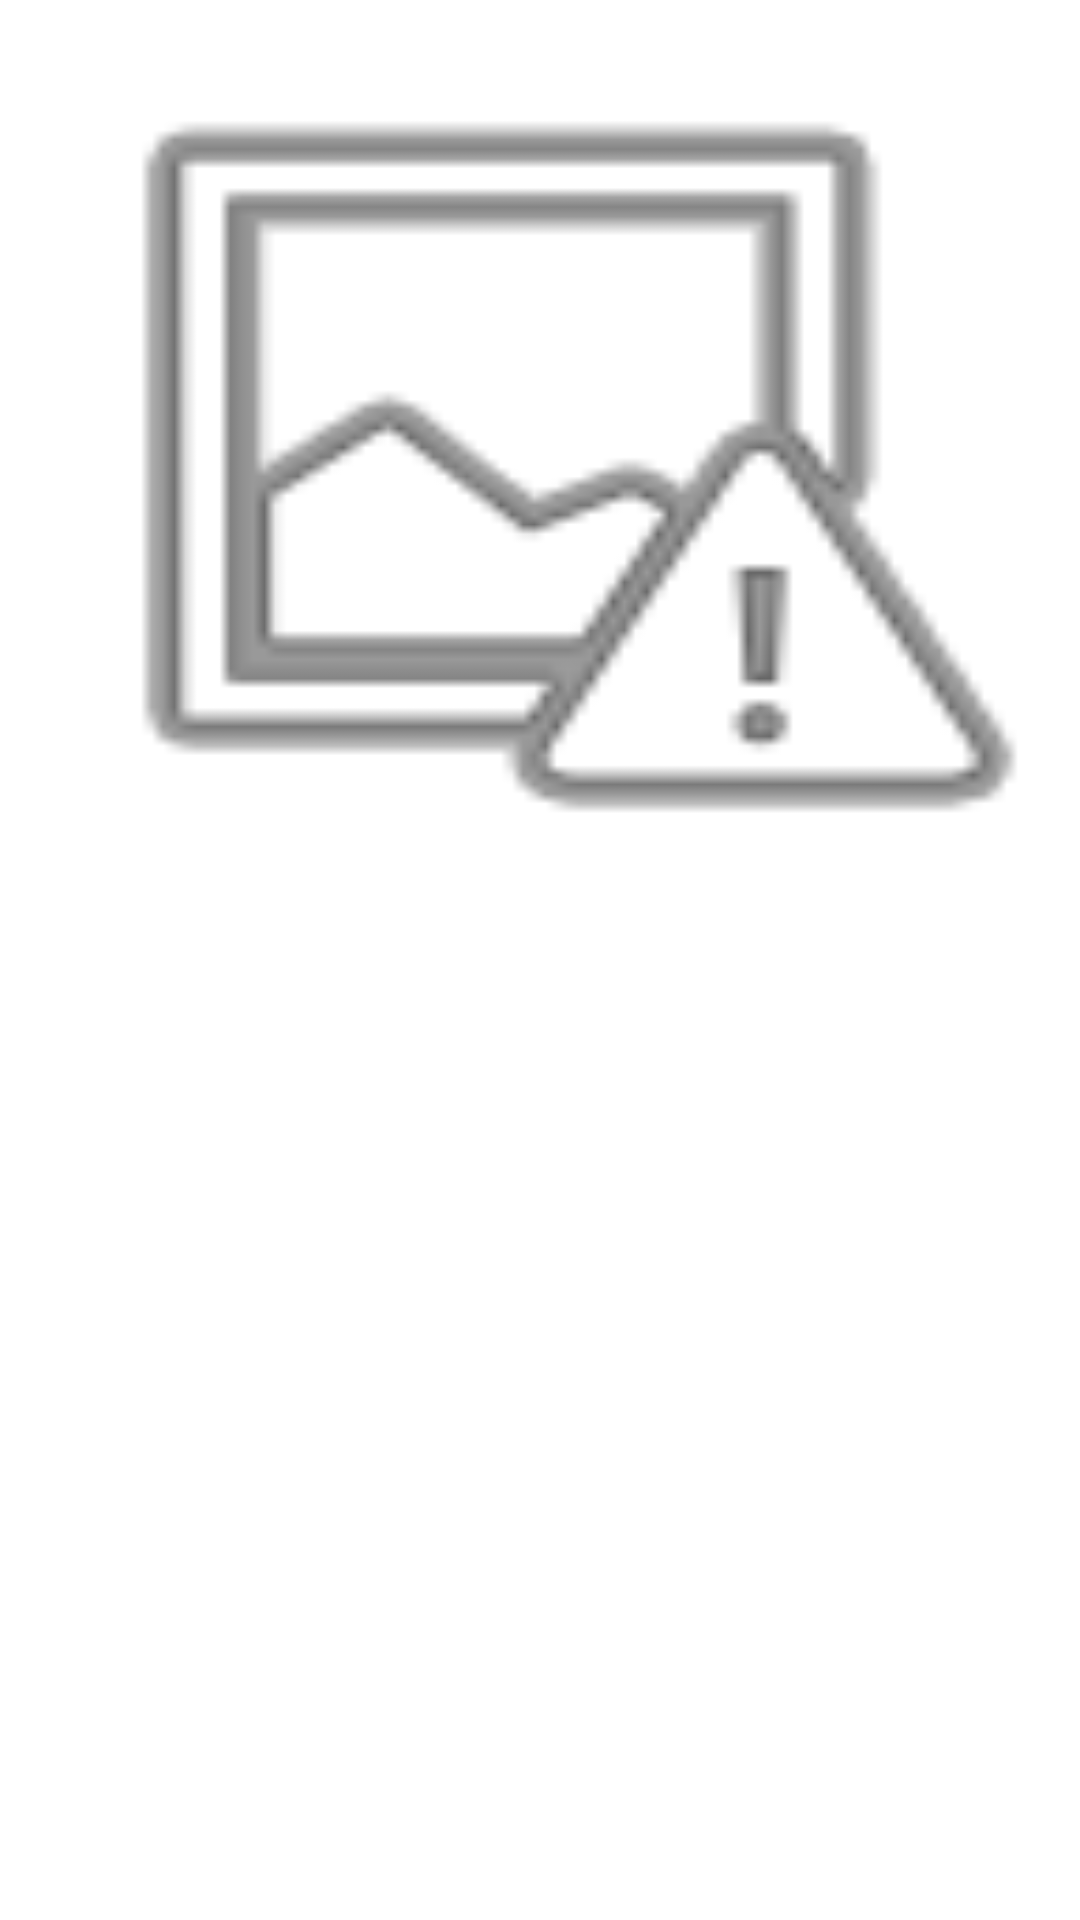

Android layout source for this screen:
<!-- AndroidManifest.xml: application theme AppTheme -->
<!-- res/layout/fragment_post_details.xml -->
<?xml version="1.0" encoding="utf-8"?>
<android.support.constraint.ConstraintLayout xmlns:android="http://schemas.android.com/apk/res/android"
    xmlns:app="http://schemas.android.com/apk/res-auto"
    xmlns:tools="http://schemas.android.com/tools"
    android:layout_width="match_parent"
    android:layout_height="match_parent"
    android:background="@android:color/white"
    tools:context=".Fragments.PostDetailsFragment"
    tools:layout_editor_absoluteY="25dp">


    <TextView
        android:id="@+id/post_details_description"
        android:layout_width="320dp"
        android:layout_height="224dp"
        android:layout_marginBottom="37dp"
        android:layout_marginStart="41dp"
        android:scrollbars="vertical"

        android:textSize="15sp"
        app:layout_constraintBottom_toBottomOf="parent"
        app:layout_constraintEnd_toEndOf="@+id/post_details_title"
        app:layout_constraintStart_toStartOf="parent"
        app:layout_constraintTop_toBottomOf="@+id/post_details_location" />

    <TextView
        android:id="@+id/post_details_location"
        android:layout_width="199dp"
        android:layout_height="30dp"
        android:layout_marginBottom="2dp"
        android:layout_marginEnd="137dp"
        android:layout_marginStart="48dp"
        android:layout_marginTop="2dp"
        android:textColor="@android:color/black"
        android:textSize="15sp"
        app:layout_constraintBottom_toTopOf="@+id/post_details_description"
        app:layout_constraintEnd_toEndOf="parent"
        app:layout_constraintStart_toStartOf="parent"
        app:layout_constraintTop_toBottomOf="@+id/post_details_title" />

    <TextView
        android:id="@+id/post_details_title"
        android:layout_width="match_parent"
        android:layout_height="29dp"
        android:layout_marginEnd="23dp"
        android:layout_marginStart="16dp"
        android:scaleType="fitXY"
        android:textColor="@android:color/black"
        android:textSize="25sp"
        android:textStyle="bold"
        app:layout_constraintBottom_toTopOf="@+id/post_details_location"
        app:layout_constraintEnd_toEndOf="@+id/post_details_location"
        app:layout_constraintStart_toStartOf="@+id/post_details_image"
        app:layout_constraintTop_toBottomOf="@+id/post_details_image" />

    <ImageView
        android:id="@+id/post_details_image"
        android:layout_width="match_parent"
        android:layout_height="0dp"
        android:layout_marginBottom="8dp"
        android:scaleType="fitXY"
        android:src="@android:drawable/ic_menu_report_image"
        app:layout_constraintBottom_toTopOf="@+id/post_details_title"
        app:layout_constraintStart_toStartOf="parent"
        app:layout_constraintTop_toTopOf="parent" />

</android.support.constraint.ConstraintLayout>
<!-- resources referenced by this layout -->
<resources>
  <style name="AppTheme" parent="Theme.AppCompat.Light.NoActionBar">
          <item name="colorPrimary">#808080</item>
          <item name="colorPrimaryDark">#808080</item>
          <item name="colorAccent">#808080</item>
      </style>
</resources>
